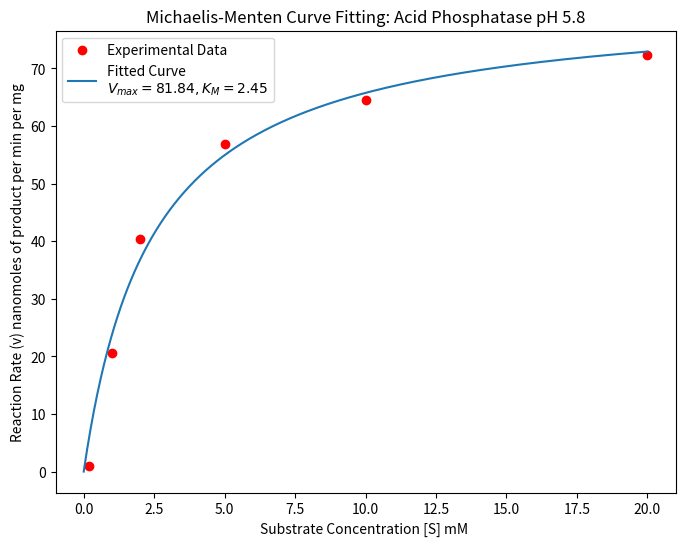

Source code (Python):
import numpy as np
import matplotlib.pyplot as plt
from scipy.optimize import curve_fit

# Dummy enzyme kinetics data (substrate concentration vs reaction rate)
substrate_concentration = np.array([0.2, 1, 2, 5, 10, 20])  # [S]
reaction_rate = np.array([0.911034127, 20.55600322, 40.30090027, 56.78465931, 64.4456705, 72.40295959])  # v

# Michaelis-Menten equation
def michaelis_menten(S, V_max, K_M):
    return (V_max * S) / (K_M + S)

# Fit the curve
popt, pcov = curve_fit(michaelis_menten, substrate_concentration, reaction_rate)
V_max_fitted, K_M_fitted = popt

# Plotting the data and the fitted curve
plt.figure(figsize=(8, 6))
plt.scatter(substrate_concentration, reaction_rate, color='red', label='Experimental Data')
plt.plot(np.linspace(0, max(substrate_concentration), 500),
         michaelis_menten(np.linspace(0, max(substrate_concentration), 500), *popt),
         label='Fitted Curve\n$V_{max}=%.2f, K_M=%.2f$' % tuple(popt))
plt.xlabel('Substrate Concentration [S] mM ')
plt.ylabel('Reaction Rate (v) nanomoles of product per min per mg')
plt.legend()
plt.title('Michaelis-Menten Curve Fitting: Acid Phosphatase pH 5.8')
plt.show()
